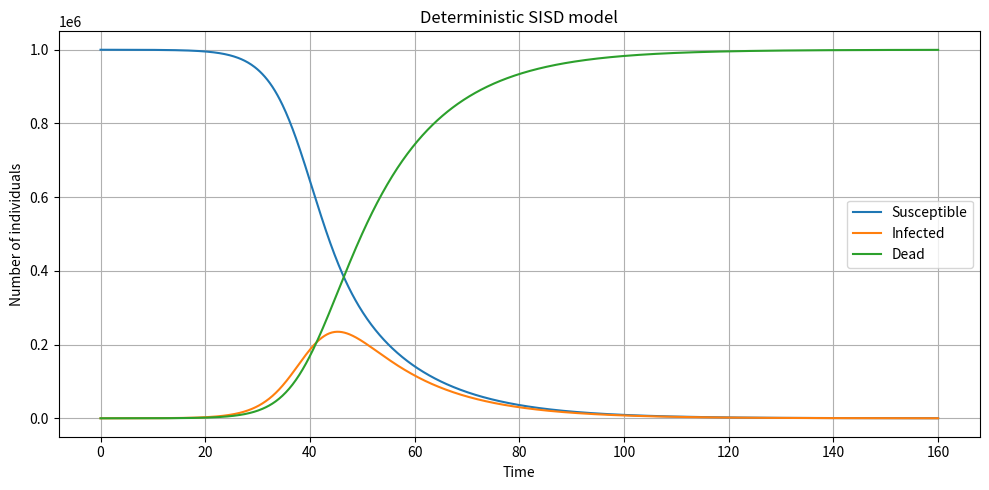

Write the Python code that produced this figure.
import numpy as np
import matplotlib.pyplot as plt
from scipy.integrate import solve_ivp


#################### -------------------- SISD ODE Model -------------------- ####################

def sisd_ode(t, y, beta, gamma, mu):
    """
    Deterministic SISD model using differential equations.

    Compartments
    ------------
    S : Susceptible individuals
    I : Infected individuals
    D : Dead individuals

    Transitions
    -----------
    S -> I : infection
    I -> S : recovery
    I -> D : death
    """
    S, I, D = y

    # Alive population
    N = S + I

    # Avoid division by zero
    if N <= 0:
        infection_rate = 0
    else:
        infection_rate = beta * S * I / N

    recovery_rate = gamma * I
    death_rate = mu * I

    dSdt = -infection_rate + recovery_rate
    dIdt = infection_rate - recovery_rate - death_rate
    dDdt = death_rate

    return [dSdt, dIdt, dDdt]


def simulate_sisd_ode(N, I0, beta, gamma, mu, t_max=160):
    """
    Solve the SISD differential equation model.
    """
    S0 = N - I0
    D0 = 0

    y0 = [S0, I0, D0]

    t_eval = np.linspace(0, t_max, 1000)

    solution = solve_ivp(
        fun=sisd_ode,
        t_span=(0, t_max),
        y0=y0,
        args=(beta, gamma, mu),
        t_eval=t_eval
    )

    return solution.t, solution.y.T


def plot_sisd_ode(times, states, title="Deterministic SISD model"):
    """
    Plot S, I and D over time.
    """
    S = states[:, 0]
    I = states[:, 1]
    D = states[:, 2]

    plt.figure(figsize=(10, 5))

    plt.plot(times, S, label="Susceptible")
    plt.plot(times, I, label="Infected")
    plt.plot(times, D, label="Dead")

    plt.xlabel("Time")
    plt.ylabel("Number of individuals")
    plt.title(title)
    plt.legend()
    plt.grid(True)

    plt.tight_layout()
    plt.show()


def main():
    # Population settings
    N = 1_000_000
    I0 = 20

    # Disease parameters
    beta = 0.7
    gamma = 0.3
    mu = 0.15

    t_max = 160

    times, states = simulate_sisd_ode(
        N=N,
        I0=I0,
        beta=beta,
        gamma=gamma,
        mu=mu,
        t_max=t_max
    )

    plot_sisd_ode(
        times,
        states,
        title="Deterministic SISD model"
    )

    S_final = states[-1, 0]
    I_final = states[-1, 1]
    D_final = states[-1, 2]

    print("Final values")
    print("------------")
    print(f"Susceptible: {S_final:.2f}")
    print(f"Infected:    {I_final:.2f}")
    print(f"Dead:        {D_final:.2f}")


if __name__ == "__main__":
    main()
